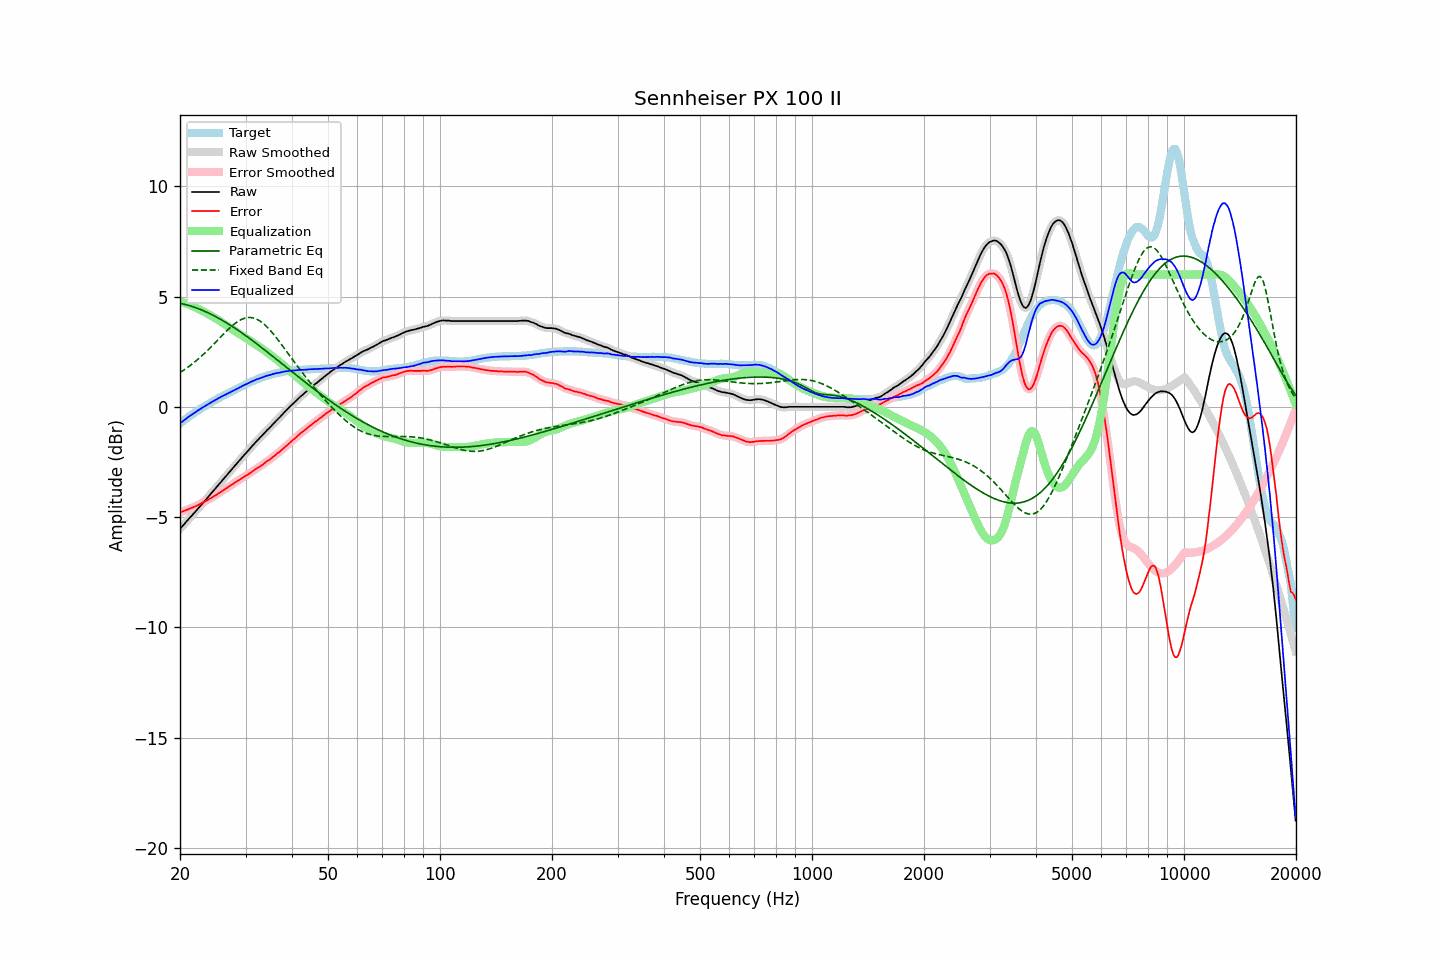

Source data for this figure (header and first rows):
frequency, raw, error, smoothed, error_smoothed, equalization, parametric_eq, fixed_band_eq, equalized_raw, equalized_smoothed, target
20.00, -5.53, -4.78, -5.53, -4.78, 4.78, 4.70, 1.56, -0.75, -0.75, -0.75
20.20, -5.45, -4.76, -5.45, -4.76, 4.76, 4.68, 1.60, -0.69, -0.69, -0.69
20.40, -5.37, -4.73, -5.37, -4.73, 4.73, 4.66, 1.65, -0.64, -0.64, -0.64
20.61, -5.29, -4.71, -5.29, -4.70, 4.71, 4.65, 1.70, -0.59, -0.58, -0.58
20.81, -5.20, -4.67, -5.20, -4.68, 4.68, 4.63, 1.75, -0.52, -0.53, -0.53
21.02, -5.12, -4.65, -5.12, -4.65, 4.65, 4.61, 1.80, -0.47, -0.47, -0.47
21.23, -5.04, -4.62, -5.04, -4.62, 4.62, 4.59, 1.85, -0.42, -0.42, -0.42
21.44, -4.96, -4.59, -4.96, -4.59, 4.59, 4.56, 1.91, -0.37, -0.37, -0.37
21.66, -4.88, -4.56, -4.88, -4.56, 4.56, 4.54, 1.97, -0.32, -0.32, -0.32
21.87, -4.80, -4.53, -4.80, -4.53, 4.53, 4.52, 2.03, -0.27, -0.27, -0.27
22.09, -4.72, -4.50, -4.72, -4.50, 4.49, 4.49, 2.09, -0.23, -0.22, -0.22
22.31, -4.63, -4.46, -4.63, -4.46, 4.46, 4.46, 2.15, -0.17, -0.17, -0.17
22.54, -4.55, -4.42, -4.55, -4.42, 4.42, 4.44, 2.21, -0.13, -0.13, -0.13
22.76, -4.47, -4.39, -4.47, -4.38, 4.39, 4.41, 2.28, -0.08, -0.08, -0.08
22.99, -4.38, -4.34, -4.38, -4.35, 4.35, 4.38, 2.34, -0.03, -0.04, -0.04
23.22, -4.30, -4.31, -4.30, -4.31, 4.31, 4.34, 2.41, 0.01, 0.01, 0.01
23.45, -4.22, -4.27, -4.22, -4.27, 4.27, 4.31, 2.48, 0.05, 0.05, 0.05
23.69, -4.13, -4.23, -4.13, -4.23, 4.23, 4.28, 2.55, 0.10, 0.10, 0.10
23.92, -4.05, -4.19, -4.05, -4.19, 4.19, 4.25, 2.62, 0.14, 0.14, 0.14
24.16, -3.96, -4.15, -3.96, -4.15, 4.15, 4.21, 2.69, 0.19, 0.19, 0.19
24.40, -3.88, -4.11, -3.88, -4.11, 4.10, 4.17, 2.77, 0.23, 0.23, 0.23
24.65, -3.79, -4.06, -3.79, -4.06, 4.06, 4.14, 2.84, 0.27, 0.27, 0.27
24.89, -3.71, -4.02, -3.71, -4.02, 4.02, 4.10, 2.92, 0.31, 0.31, 0.31
25.14, -3.62, -3.97, -3.62, -3.97, 3.97, 4.06, 2.99, 0.35, 0.35, 0.35
25.39, -3.53, -3.92, -3.53, -3.92, 3.92, 4.02, 3.07, 0.40, 0.39, 0.39
25.65, -3.45, -3.88, -3.45, -3.88, 3.88, 3.98, 3.15, 0.43, 0.43, 0.43
25.91, -3.36, -3.83, -3.36, -3.83, 3.83, 3.94, 3.22, 0.47, 0.47, 0.47
26.16, -3.28, -3.79, -3.28, -3.78, 3.78, 3.89, 3.30, 0.50, 0.50, 0.51
26.43, -3.19, -3.73, -3.19, -3.74, 3.74, 3.85, 3.37, 0.54, 0.54, 0.54
26.69, -3.11, -3.69, -3.11, -3.69, 3.69, 3.81, 3.44, 0.58, 0.58, 0.58
26.96, -3.02, -3.64, -3.02, -3.64, 3.64, 3.76, 3.51, 0.62, 0.62, 0.62
27.23, -2.94, -3.59, -2.94, -3.59, 3.59, 3.72, 3.58, 0.65, 0.65, 0.65
27.50, -2.85, -3.54, -2.85, -3.54, 3.54, 3.67, 3.65, 0.69, 0.69, 0.69
27.77, -2.77, -3.50, -2.77, -3.49, 3.49, 3.62, 3.71, 0.73, 0.73, 0.73
28.05, -2.68, -3.44, -2.68, -3.44, 3.45, 3.57, 3.77, 0.77, 0.76, 0.76
28.33, -2.60, -3.40, -2.60, -3.40, 3.40, 3.52, 3.82, 0.80, 0.80, 0.80
28.62, -2.51, -3.35, -2.51, -3.35, 3.35, 3.48, 3.87, 0.84, 0.84, 0.84
28.90, -2.43, -3.31, -2.43, -3.31, 3.31, 3.43, 3.91, 0.88, 0.88, 0.88
29.19, -2.35, -3.26, -2.35, -3.26, 3.26, 3.38, 3.95, 0.91, 0.91, 0.91
29.48, -2.26, -3.21, -2.26, -3.21, 3.21, 3.32, 3.99, 0.96, 0.95, 0.95
29.78, -2.18, -3.17, -2.18, -3.17, 3.17, 3.27, 4.01, 0.99, 0.99, 0.99
30.08, -2.10, -3.12, -2.10, -3.12, 3.12, 3.22, 4.03, 1.02, 1.02, 1.02
30.38, -2.02, -3.08, -2.02, -3.08, 3.07, 3.17, 4.04, 1.05, 1.05, 1.06
30.68, -1.94, -3.03, -1.94, -3.03, 3.03, 3.11, 4.05, 1.09, 1.09, 1.09
30.99, -1.85, -2.98, -1.85, -2.98, 2.98, 3.06, 4.05, 1.13, 1.12, 1.13
31.30, -1.77, -2.93, -1.77, -2.93, 2.93, 3.01, 4.04, 1.16, 1.16, 1.16
31.61, -1.69, -2.88, -1.69, -2.88, 2.88, 2.95, 4.02, 1.19, 1.19, 1.19
31.93, -1.61, -2.83, -1.61, -2.83, 2.83, 2.90, 4.00, 1.22, 1.22, 1.22
32.24, -1.53, -2.78, -1.53, -2.78, 2.79, 2.84, 3.96, 1.26, 1.25, 1.25
32.57, -1.46, -2.74, -1.46, -2.74, 2.74, 2.79, 3.92, 1.27, 1.28, 1.28
32.89, -1.38, -2.69, -1.38, -2.69, 2.69, 2.73, 3.88, 1.31, 1.30, 1.31
33.22, -1.31, -2.64, -1.31, -2.64, 2.64, 2.67, 3.83, 1.33, 1.33, 1.33
33.55, -1.23, -2.59, -1.23, -2.58, 2.59, 2.62, 3.77, 1.36, 1.36, 1.36
33.89, -1.15, -2.53, -1.15, -2.53, 2.53, 2.56, 3.70, 1.38, 1.38, 1.38
34.23, -1.07, -2.47, -1.07, -2.48, 2.48, 2.50, 3.63, 1.41, 1.41, 1.40
34.57, -1.00, -2.43, -1.00, -2.43, 2.43, 2.45, 3.56, 1.43, 1.43, 1.43
34.92, -0.93, -2.38, -0.93, -2.38, 2.37, 2.39, 3.48, 1.44, 1.45, 1.45
35.27, -0.85, -2.32, -0.85, -2.32, 2.32, 2.33, 3.39, 1.47, 1.47, 1.47
35.62, -0.77, -2.26, -0.77, -2.26, 2.26, 2.27, 3.31, 1.49, 1.49, 1.49
35.97, -0.70, -2.21, -0.70, -2.20, 2.21, 2.21, 3.22, 1.51, 1.51, 1.51
... 635 more rows
